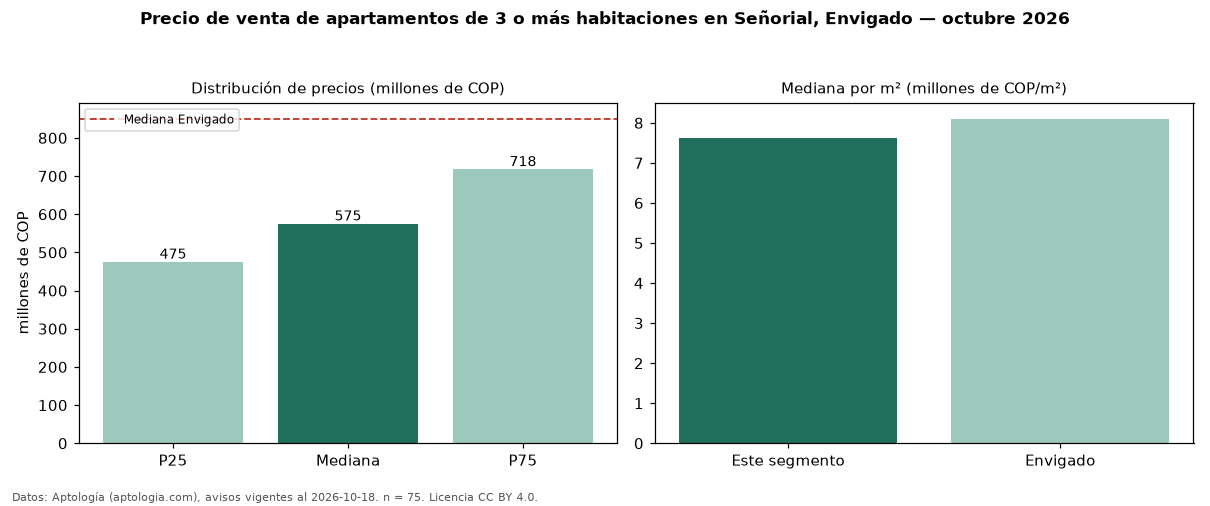

Values plotted in this chart, from the file beside it:
seccion, metrica, valor, moneda, n
precio, p25, 475000000, COP, 75
precio, mediana, 575000000, COP, 75
precio, p75, 717500000, COP, 75
precio, minimo, 300000000, COP, 75
precio, maximo, 1230000000, COP, 75
m2, mediana_precio_m2, 7625000, COP, 75
m2, area_mediana_m2, 80.0, m2, 75
admin, mediana_admin_mes, 447250, COP, 54
banos, mediana_banos, 2.0, , 
parqueadero, pct_con_parqueadero, 95.5, %, 67
estrato, estrato_mas_frecuente, 4, , 62
habitaciones, 3+, 575000000, COP, 75
ciudad, mediana_ciudad_referencia, 850000000, COP, 
ciudad, mediana_m2_ciudad, 8101266, COP, 
fuente, fecha_datos, 2026-10-18, , 
fuente, atribucion, https://www.aptologia.com/venta/envigado…, , 
fuente, licencia, CC BY 4.0, , 
